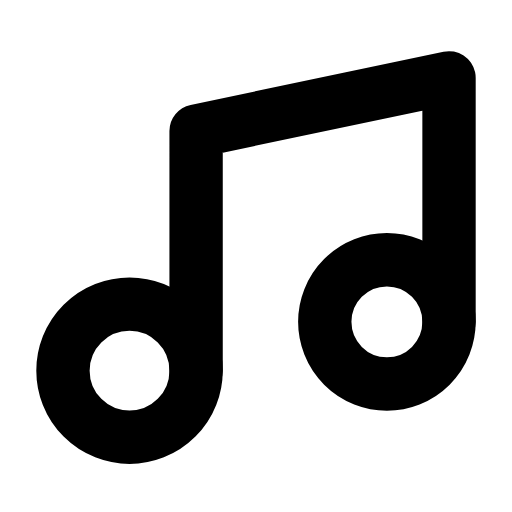
t = 0.00 s
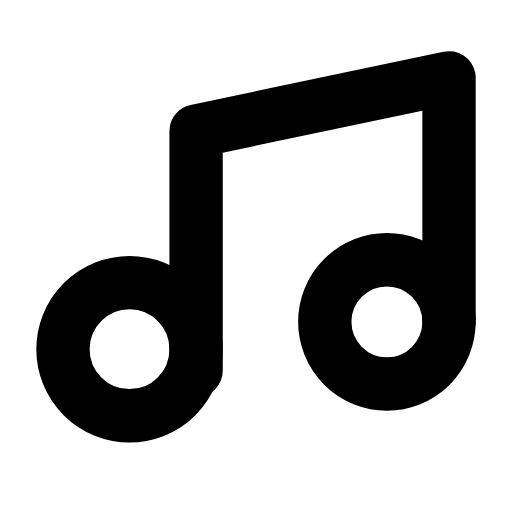
t = 0.30 s
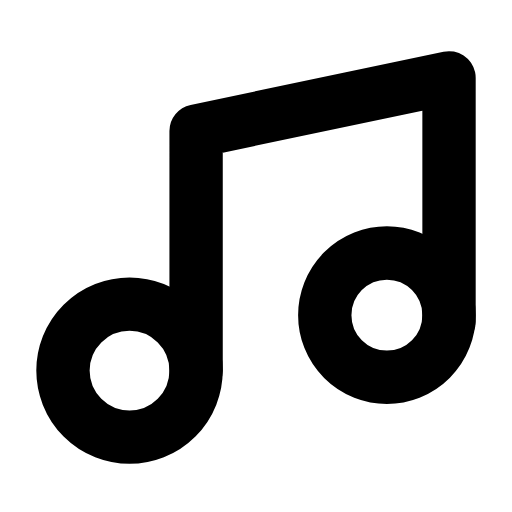
t = 0.60 s
t = 0.88 s: frame unchanged from t = 0.00 s, image omitted
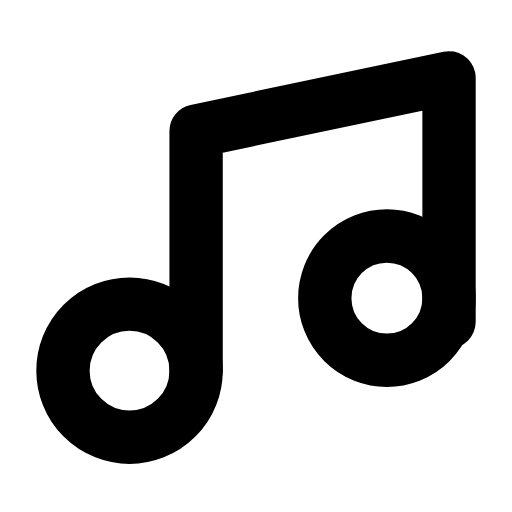
t = 1.19 s
t = 1.50 s: frame unchanged from t = 0.00 s, image omitted

The animated SVG that drew these frames (rendered in a browser with its animation timeline set to each time). Animation: 2 SMIL elements (animateTransform=2); one cycle of 1.80 s, repeats indefinitely.

<svg xmlns="http://www.w3.org/2000/svg" width="24" height="24" viewBox="0 0 24 24" fill="none"><g transform="translate(-0.48 -0.482) scale(1.04)"><g><circle stroke="currentColor" stroke-width="2.404" stroke-linecap="round" stroke-linejoin="round" fill="none" cx="6.3" cy="17.17" r="3"><animateTransform attributeName="transform" type="translate" values="0 0;0 0;0 -1.1;0 0;0 0;0 0;0 0;0 -1.1;0 0;0 0;0 0" keyTimes="0;0.135;0.2475;0.36;0.45;0.6;0.66;0.735;0.81;0.9;1" dur="1.8s" repeatCount="indefinite" calcMode="spline" keySplines="0.16 1 0.3 1;0.16 1 0.3 1;0.16 1 0.3 1;0.16 1 0.3 1;0.16 1 0.3 1;0.16 1 0.3 1;0.16 1 0.3 1;0.16 1 0.3 1;0.16 1 0.3 1;0.16 1 0.3 1"/></circle><circle stroke="currentColor" stroke-width="2.404" stroke-linecap="round" stroke-linejoin="round" fill="none" cx="17.9" cy="14.97" r="2.8"><animateTransform attributeName="transform" type="translate" values="0 0;0 0;0 -1.1;0 0;0 0;0 0;0 0;0 -1.1;0 0;0 0;0 0" keyTimes="0;0.225;0.315;0.405;0.45;0.6;0.63;0.69;0.75;0.9;1" dur="1.8s" repeatCount="indefinite" calcMode="spline" keySplines="0.16 1 0.3 1;0.16 1 0.3 1;0.16 1 0.3 1;0.16 1 0.3 1;0.16 1 0.3 1;0.16 1 0.3 1;0.16 1 0.3 1;0.16 1 0.3 1;0.16 1 0.3 1;0.16 1 0.3 1"/></circle><path stroke="currentColor" stroke-width="2.404" stroke-linecap="round" stroke-linejoin="round" fill="none" d="M9.3 17.17L9.3 6.37L20.7 3.97L20.7 14.97"></path></g></g></svg>
